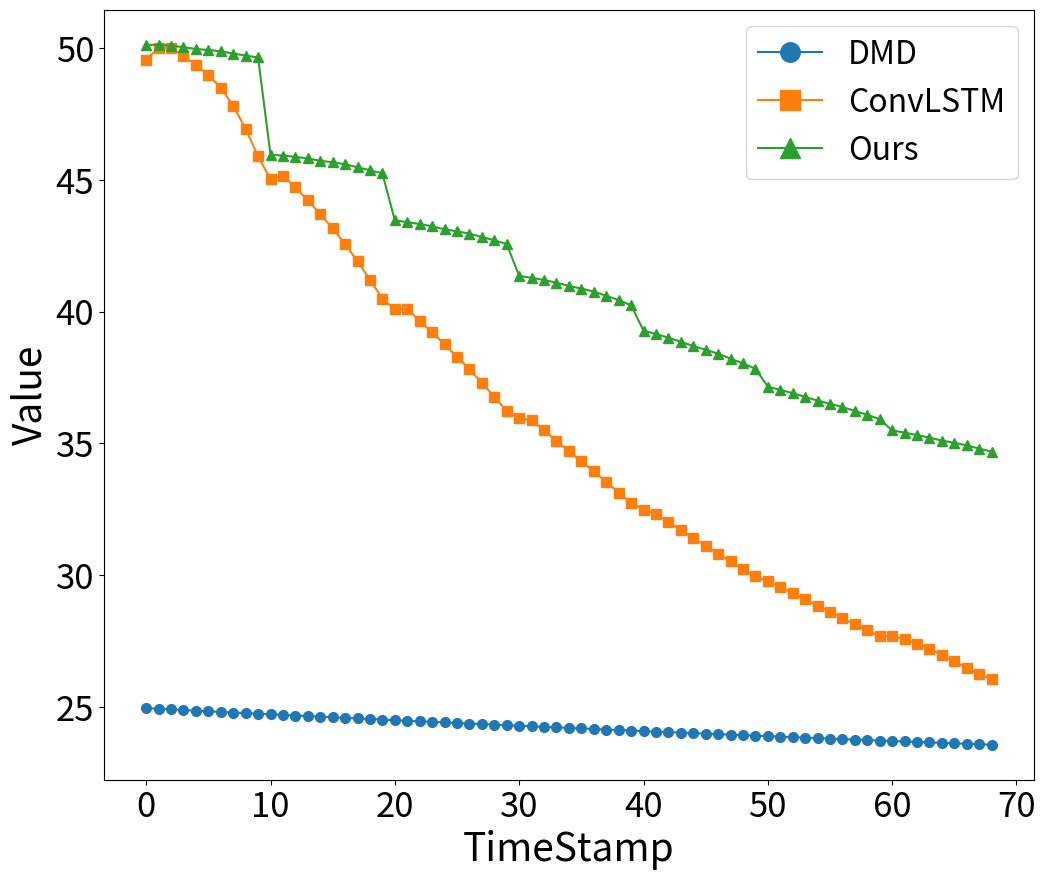

Here is the Python script that generated this plot:
import numpy as np
import matplotlib.pyplot as plt

# 假设timestamps是一个包含69个时间步标签的列表
timestamps = np.arange(0, 69)  # 例如，从1到69

title = "PSNR--FFS"
file_title = "外推--PSNR--FFS"
# 假设这三个列表包含了你的实验数据
dmd_data = [24.963900921247422, 24.93986488859929, 24.91595352223014, 24.892152306377113, 24.868508599415087, 24.845042062735388, 24.821768463538625, 24.798635559998267, 24.775622126037277, 24.752710390371774, 24.729879129245493, 24.707126915698737, 24.68446266359416, 24.661879538374034, 24.639371144259574, 24.616975941621305, 24.594732191630307, 24.572672733600747, 24.550742649821053, 24.528897408324646, 24.50715875743505, 24.485559415777118, 24.464100776417588, 24.44276099359006, 24.421514938453313, 24.400386190682724, 24.379369517218603, 24.358437200259104, 24.337574636942463, 24.316768108254223, 24.2960371083992, 24.27540895186455, 24.254901398279905, 24.234513184764545, 24.214246898577308, 24.194097884904536, 24.174059736769607, 24.15409292594008, 24.134173256840725, 24.114326772313852, 24.0945797611799, 24.074952962202058, 24.05542313039322, 24.035987181570114, 24.016633517824282, 23.997364028768988, 23.978175818997528, 23.959058005618424, 23.940000751960746, 23.92102782604929, 23.902165116467103, 23.88341646449092, 23.86476385409355, 23.84621873890503, 23.82777377080889, 23.80939908670572, 23.791065096048367, 23.772756897260717, 23.75450547418371, 23.736359622755295, 23.718351203517262, 23.700444082775206, 23.682616244186995, 23.664838560986066, 23.647111539490748, 23.62945723252367, 23.611883766465837, 23.594367901685512, 23.576899481469408]
convlstm_data = [49.554497086626576, 50.00452586716496, 49.98460364136622, 49.700262987144896, 49.36181868404429, 48.98034913602733, 48.48407146489349, 47.810654452449356, 46.92864638251997, 45.89047402264005, 45.018763096491796, 45.15524230848253, 44.70708208615478, 44.21501766939541, 43.699419854370134, 43.155677206908926, 42.560156154957994, 41.90789100608936, 41.20947628198404, 40.488973285521915, 40.08541387043987, 40.08963541707877, 39.655916078946106, 39.208926557652376, 38.75788634821582, 38.28933445270483, 37.812072286253965, 37.30542721528137, 36.76577877507039, 36.22698659410015, 35.95993748896628, 35.88360997543965, 35.49673002950736, 35.109500852314135, 34.70441315060752, 34.321668338309856, 33.939996663057215, 33.54516955813423, 33.138140145551944, 32.74722455785502, 32.48539721702078, 32.33147863465075, 32.01576434950718, 31.72008539312731, 31.41469549926878, 31.114649871658727, 30.820465093644014, 30.527570955954022, 30.235457992056862, 29.96016502223379, 29.770425017379534, 29.56333375525847, 29.315425398442084, 29.08595042089275, 28.847741567392347, 28.609064632043065, 28.376269635213994, 28.14298224667722, 27.911960859184465, 27.686493313399836, 27.68657132642415, 27.58200370703716, 27.410587078496842, 27.212635175524568, 26.98133856130257, 26.733719301156068, 26.485831857946522, 26.26760178479482, 26.05681149589102]
ours_data = [50.1196291409829, 50.110924542834766, 50.0815354418638, 50.02825561737855, 49.956274595415124, 49.92151767174897, 49.86928189763646, 49.784831164552656, 49.709504642254686, 49.63605333382384, 45.950623449109386, 45.91410241870969, 45.86609205887616, 45.80556712826895, 45.71723304410069, 45.663607973214404, 45.58744475526226, 45.47188410979012, 45.35896215620535, 45.238977389604614, 43.45881667317424, 43.39101160869991, 43.32154478126138, 43.23162068991881, 43.11747272187454, 43.044271490261444, 42.95745752889745, 42.82817881046853, 42.70501571558473, 42.564000995531245, 41.35405315442097, 41.283272908981914, 41.19725509543401, 41.097211331275844, 40.974036637015274, 40.87373260313651, 40.75978899985667, 40.601886227836815, 40.431822112927684, 40.241848313559835, 39.27839353696197, 39.14856499929307, 39.009017933064065, 38.85786785413411, 38.6940288198338, 38.55399214007066, 38.40444813849413, 38.21579030156759, 38.032926520684605, 37.8368204010845, 37.15352879448689, 37.03268566874068, 36.904742502628686, 36.76692041897971, 36.624243207092015, 36.50761505613011, 36.38244910371391, 36.23308968003634, 36.08574692708858, 35.920847145530786, 35.494280484428074, 35.41084136291462, 35.316461624967296, 35.22053853459332, 35.111354534725095, 35.0244782193872, 34.92650196609078, 34.807297546366314, 34.69006815919234]

# 绘制折线图
plt.figure(figsize=(12, 10))
plt.plot(timestamps, dmd_data, label='DMD', marker='o', markersize=7)
plt.plot(timestamps, convlstm_data, label='ConvLSTM', marker='s', markersize=7)
plt.plot(timestamps, ours_data, label='Ours', marker='^', markersize=7)

# 添加图例，并设置字体大小
plt.legend(fontsize=23, markerscale=2)

# 添加标题和轴标签
# plt.title(title, fontsize=28)
plt.xlabel('TimeStamp', fontsize=28)
plt.ylabel('Value', fontsize=28)


# 设置坐标轴刻度的字体大小
plt.tick_params(axis='both', which='major', labelsize=25)

# 使用bbox_inches='tight'减少空白区域，并通过pad_inches调整边缘空白的大小
# 保存为pdf使用下面的格式
# plt.savefig(f'C:/Users/76585/OneDrive/metting_exp_etl/exp/202311中文期刊投稿/图片/{file_title}.pdf', bbox_inches='tight', pad_inches=0.1, format='pdf')
# 保存为png使用下面的格式
# plt.savefig(f'C:/Users/76585/OneDrive/metting_exp_etl/exp/202311中文期刊投稿/图片/{file_title}.png', bbox_inches='tight', pad_inches=0.1)

# 显示图表
plt.show()
